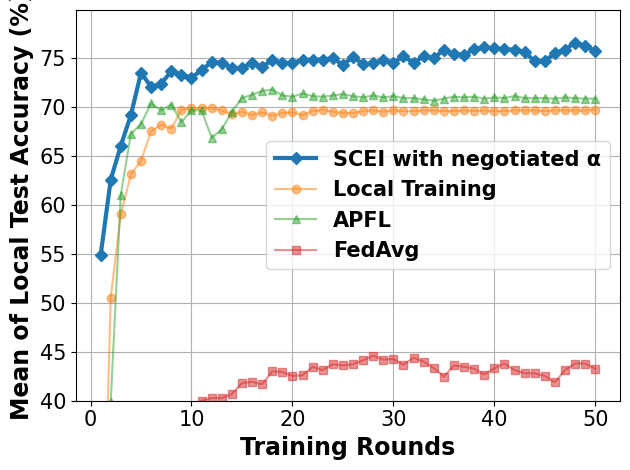

Write Python code to recreate this figure.
# -*- coding: UTF-8 -*-

# For ubuntu env error: findfont: Font family ['Times New Roman'] not found. Falling back to DejaVu Sans.
# ```bash
# sudo apt-get install msttcorefonts
# rm -rf ~/.cache/matplotlib
# ```

import matplotlib.pyplot as plt
import matplotlib.font_manager as font_manager
from matplotlib import cycler

x = [1, 2, 3, 4, 5, 6, 7, 8, 9, 10, 11, 12, 13, 14, 15, 16, 17, 18, 19, 20, 21, 22, 23, 24, 25, 26, 27, 28, 29, 30, 31,
     32, 33, 34, 35, 36, 37, 38, 39, 40, 41, 42, 43, 44, 45, 46, 47, 48, 49, 50]
fed_server = [54.87, 62.6, 66.07, 69.2, 73.53, 72.07, 72.4, 73.67, 73.33, 73.0, 73.8, 74.6, 74.53, 74.0, 74.0, 74.53, 74.13, 74.8, 74.53, 74.53, 74.8, 74.87, 74.87, 75.0, 74.33, 75.13, 74.4, 74.47, 74.8, 74.53, 75.2, 74.53, 75.2, 75.0, 75.87, 75.47, 75.33, 75.93, 76.13, 76.0, 75.93, 75.87, 75.67, 74.67, 74.67, 75.53, 75.87, 76.6, 76.27, 75.73]
main_fed_localA = [10.0, 39.87, 61.07, 67.27, 68.27, 70.4, 69.67, 70.27, 68.47, 69.67, 69.67, 66.87, 67.73, 69.53, 70.93, 71.27, 71.67, 71.8, 71.2, 71.07, 71.4, 71.13, 71.07, 71.2, 71.33, 71.13, 71.0, 71.2, 71.0, 71.13, 70.93, 70.93, 70.8, 70.67, 70.87, 71.07, 71.0, 71.07, 70.87, 71.0, 70.93, 71.13, 70.93, 70.93, 70.93, 70.87, 71.0, 70.93, 70.87, 70.87]
main_fed = [23.33, 28.93, 32.53, 32.87, 34.87, 36.8, 37.6, 37.67, 39.07, 39.33, 40.0, 40.27, 40.27, 40.67, 41.8, 41.93, 41.67, 43.0, 42.93, 42.53, 42.6, 43.47, 43.13, 43.73, 43.6, 43.73, 44.13, 44.6, 44.2, 44.27, 43.67, 44.4, 44.0, 43.33, 42.47, 43.6, 43.47, 43.27, 42.67, 43.33, 43.8, 43.13, 42.8, 42.8, 42.53, 41.87, 43.13, 43.8, 43.8, 43.27]
main_nn = [13.27, 50.53, 59.07, 63.13, 64.53, 67.53, 68.2, 67.8, 69.73, 69.87, 69.93, 69.87, 69.67, 69.27, 69.53, 69.2, 69.47, 69.13, 69.4, 69.47, 69.2, 69.6, 69.73, 69.53, 69.4, 69.4, 69.6, 69.67, 69.53, 69.67, 69.6, 69.6, 69.67, 69.67, 69.6, 69.6, 69.67, 69.6, 69.67, 69.6, 69.6, 69.67, 69.67, 69.67, 69.6, 69.67, 69.67, 69.67, 69.67, 69.73]

fig, axes = plt.subplots()

legendFont = font_manager.FontProperties(family='Times New Roman', weight='bold', style='normal', size=15)
xylabelFont = font_manager.FontProperties(family='Times New Roman', weight='bold', style='normal', size=17)
csXYLabelFont = {'fontproperties': xylabelFont}

markers = ["D", "o", "^", "s", "*", "X", "d", "x", "1", "|"]
axes.set_prop_cycle(cycler(color=plt.get_cmap('tab10').colors, marker=markers))
axes.plot(x, fed_server, label="SCEI with negotiated α", linewidth=3)
axes.plot(x, main_nn, label="Local Training", alpha=0.5)
axes.plot(x, main_fed_localA, label="APFL", alpha=0.5)
axes.plot(x, main_fed, label="FedAvg", alpha=0.5)

axes.set_xlabel("Training Rounds", **csXYLabelFont)
axes.set_ylabel("Mean of Local Test Accuracy (%)", **csXYLabelFont)

plt.xticks(family='Times New Roman', fontsize=15)
plt.yticks(family='Times New Roman', fontsize=15)
plt.tight_layout()
plt.ylim(40)
plt.legend(prop=legendFont)
plt.grid()
plt.show()
